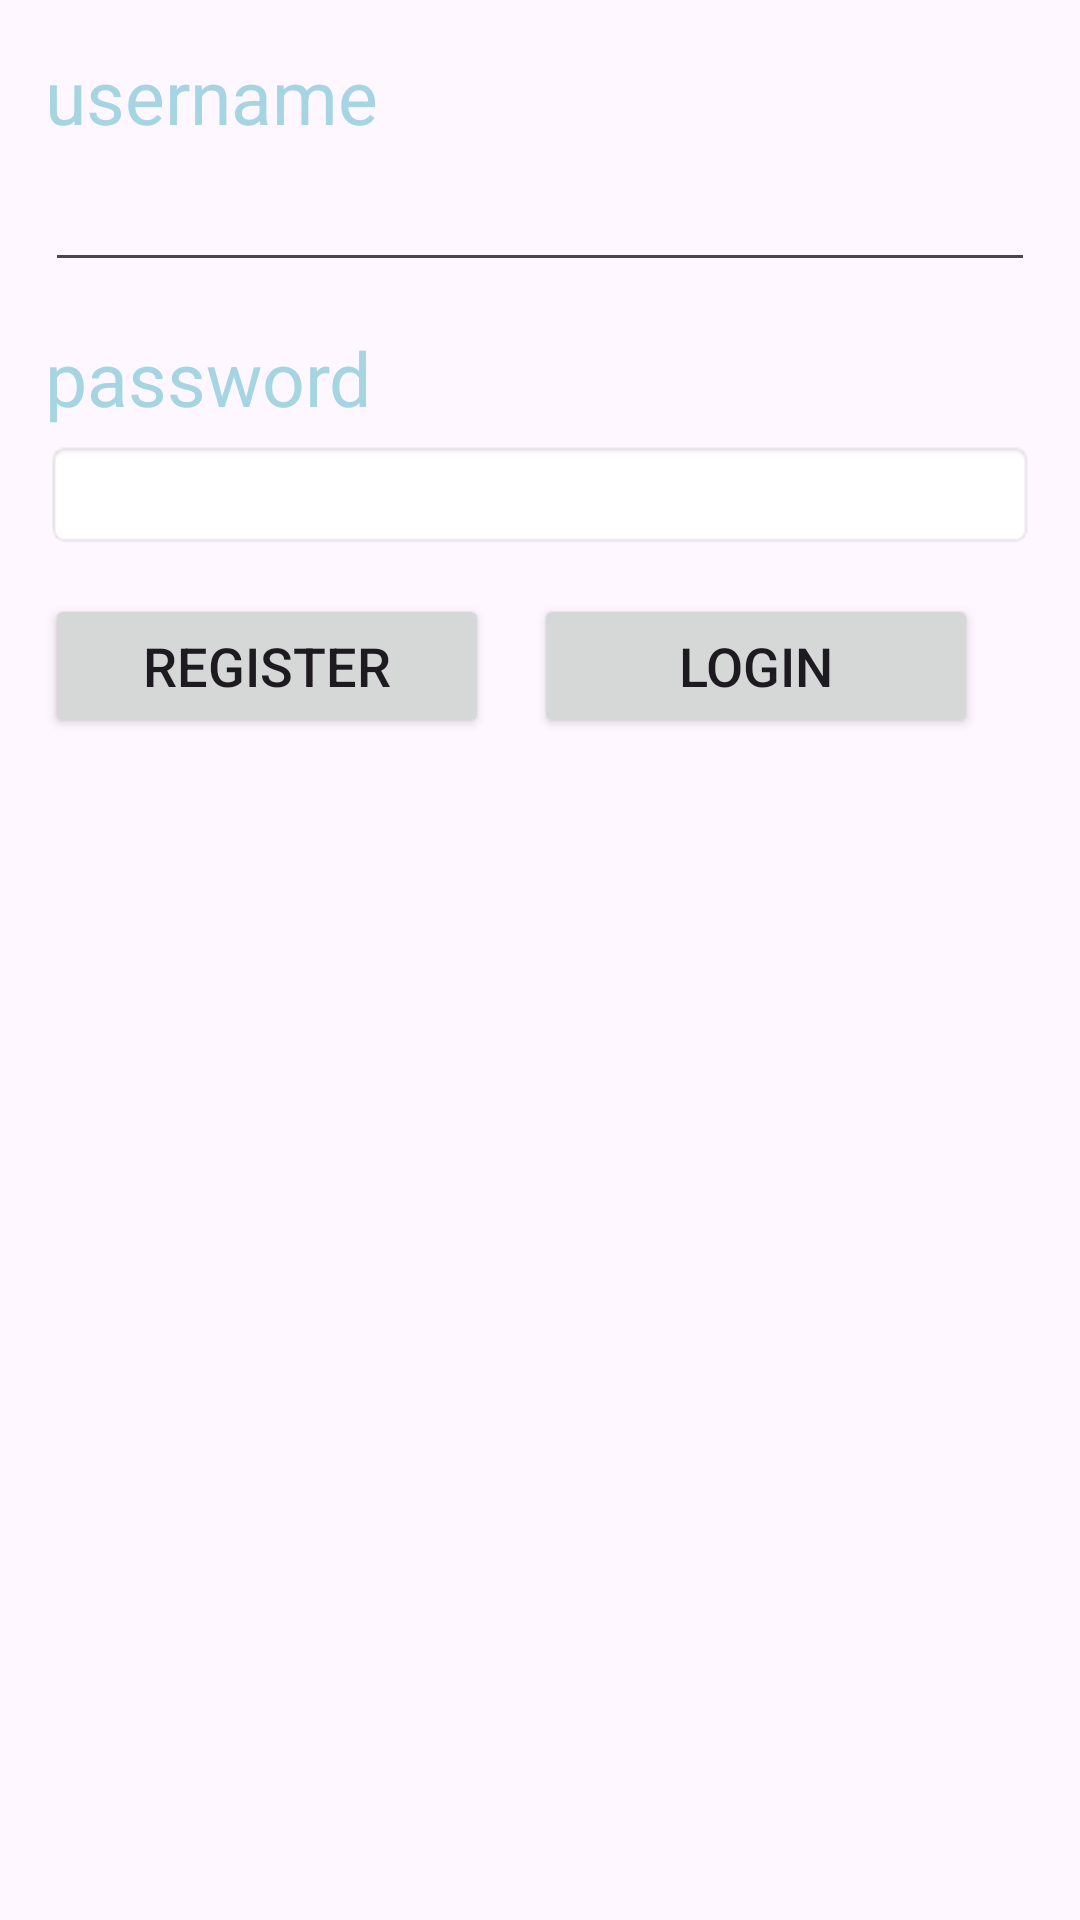

Layout XML and referenced resources for this Android screen:
<!-- AndroidManifest.xml: application theme Theme.BVBApp -->
<!-- res/layout/activity_main.xml -->
<RelativeLayout xmlns:android="http://schemas.android.com/apk/res/android"
    android:id="@+id/main"
    android:layout_width="fill_parent"
    android:layout_height="fill_parent" >
    <TextView
        android:id="@+id/username_label"
        android:layout_width="wrap_content"
        android:layout_height="wrap_content"
        android:paddingLeft="15dp"
        android:paddingTop="15dp"
        android:text="@string/username"
        android:textColor="#a5d4e2"
        android:textSize="25sp"
        android:textStyle="normal" />

    <EditText
        android:id="@+id/username_input"
        android:layout_width="fill_parent"
        android:layout_height="wrap_content"
        android:layout_below="@id/username_label"
        android:layout_marginLeft="15dp"
        android:layout_marginRight="15dp"
        android:layout_marginTop="4dp"
        android:inputType="textEmailAddress" />

    <TextView
        android:id="@+id/password_label"
        android:layout_width="wrap_content"
        android:layout_height="wrap_content"
        android:layout_below="@+id/username_input"
        android:paddingStart="15dp"
        android:paddingTop="15dp"
        android:text="@string/password"
        android:textColor="#a5d4e2"
        android:textSize="25sp"
        android:textStyle="normal" />

    <EditText
        android:id="@+id/password_input"
        android:layout_width="fill_parent"
        android:layout_height="wrap_content"
        android:layout_below="@id/password_label"
        android:layout_marginLeft="15dp"
        android:layout_marginRight="15dp"
        android:layout_marginTop="4dp"
        android:background="@android:drawable/editbox_background"
        android:inputType="textPassword" />

    <Button
        android:id="@+id/register_button"
        android:layout_width="148dp"
        android:layout_height="wrap_content"
        android:layout_below="@id/password_input"
        android:layout_marginStart="15dp"
        android:layout_marginTop="15dp"
        android:text="@string/register"
        android:textSize="18sp" />
    <Button
        android:id="@+id/login_button"
        android:layout_width="148dp"
        android:layout_height="wrap_content"
        android:layout_below="@+id/password_input"
        android:layout_marginStart="15dp"
        android:layout_marginTop="15dp"
        android:layout_toEndOf="@id/register_button"
        android:text="@string/login"
        android:textSize="18sp" />


</RelativeLayout>
<!-- resources referenced by this layout -->
<resources>
  <string name="login">login</string>
  <string name="password">password</string>
  <string name="register">Register</string>
  <string name="username">username</string>
  <style name="Theme.BVBApp" parent="Base.Theme.BVBApp" />
  <style name="Base.Theme.BVBApp" parent="Theme.Material3.DayNight.NoActionBar">
          
          
      </style>
</resources>
